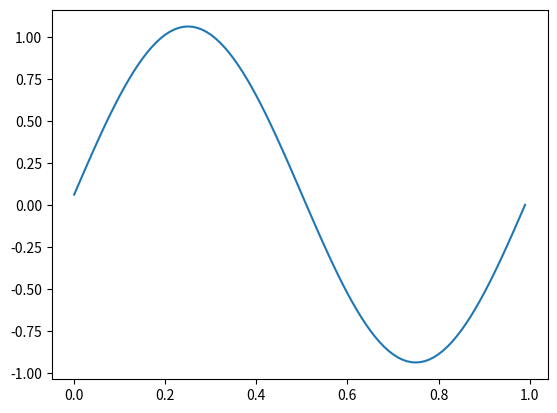

Here is the Python script that generated this plot:
import matplotlib.pyplot as plt
import numpy as np
import math
import scipy.sparse.linalg as linalg
import scipy.sparse as sps


#Author= Bamischijf_275

#1D poisson: d^2u/dx^2 = f
#x [0,1]
#Boundary conditions:
# du/dx (0) = 2pi
# u(1) = 0

dx = 0.01
N = int(1/dx)
x = np.arange(0,1,dx)
f = -4*math.pi**2*np.sin(2*math.pi*x)
f[0] = 2*math.pi
f[-1] = 0

#Construct A matrix
A = np.zeros((N,N))
for i in range(1,N-1):
    A[i,i-1] = 1
    A[i, i + 1] = 1
    A[i,i] = -2
A[0,0] = -dx
A[0,1] = dx
A[N-1,N-1] = dx**2
A = (1/dx**2)*A

u = linalg.spsolve(A,f)
plt.plot(x,u)
plt.show()
